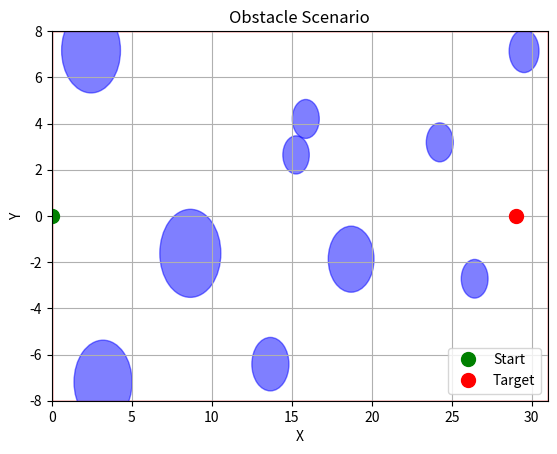

This figure's Python source:
import numpy as np
import matplotlib.pyplot as plt
import matplotlib.patches as patches

def is_too_close(point_a, point_b, min_distance):
    """
    Check if the distance between two points is less than the minimum allowed distance.
    """
    print(f"point_a shape: {point_a.shape}, point_b shape: {point_b.shape}")  # Add this line
    distance = np.linalg.norm(point_a - point_b)
    return distance < min_distance

def is_obstacle_too_close(new_obstacle, existing_obstacles):
    """
    Check if the new obstacle is too close to any existing obstacle.
    """
    for obstacle in existing_obstacles:
        # Calculate the minimum allowed distance between the obstacles (sum of their radii)
        min_allowed_distance = obstacle['radius'] + new_obstacle['radius']
        if is_too_close(new_obstacle['center'], obstacle['center'], min_allowed_distance):
            return True
    return False



def generate_random_obstacles(num_obstacles, area_size, start, target, min_distance_to_start_target):
    obstacles = []
    attempts = 0
    max_attempts = 100  # Increased limit on attempts for better obstacle placement

    while len(obstacles) < num_obstacles and attempts < max_attempts:
        attempts += 1
        # Adjust center generation for the specified box area
        center_x = np.random.rand() * (area_size[0] - 0) + 0  # x=0 to x=31
        center_y = np.random.rand() * (2 * area_size[1]) - area_size[1]  # y=+-8
        center = np.array([center_x, center_y, 0])  # 3D point with z=0
        
        radius = np.random.rand() * (2 - 0.5) + 0.5  # Random radius between 0.5 and 2
        
        new_obstacle = {'center': center, 'radius': radius}

        # Check distances from the obstacle center to the start and target points
        start_too_close = np.linalg.norm(center[:2] - start[:2]) < (min_distance_to_start_target + radius)
        target_too_close = np.linalg.norm(center[:2] - target[:2]) < (min_distance_to_start_target + radius)
        other_obstacles_too_close = any(np.linalg.norm(center[:2] - o['center'][:2]) < (radius + o['radius']) for o in obstacles)

        if not start_too_close and not target_too_close and not other_obstacles_too_close:
            obstacles.append(new_obstacle)

    return obstacles




def visualize_obstacles(obstacles, area_size, start, target):
    fig, ax = plt.subplots()
    # Draw the box
    box = patches.Rectangle((0, -area_size[1]), area_size[0], 2*area_size[1], linewidth=1, edgecolor='r', facecolor='none')
    ax.add_patch(box)
    
    # Plot start and target positions
    ax.plot(start[0], start[1], 'go', markersize=10, label='Start')  # Green dot
    ax.plot(target[0], target[1], 'ro', markersize=10, label='Target')  # Red dot

    # Draw obstacles
    for obstacle in obstacles:
        circle = patches.Circle((obstacle['center'][0], obstacle['center'][1]), obstacle['radius'], edgecolor='b', facecolor='blue', alpha=0.5)
        ax.add_patch(circle)
        #print(f"Obstacle at {obstacle['center'][:2]} with radius {obstacle['radius']}")

    plt.xlim(0, area_size[0])
    plt.ylim(-area_size[1], area_size[1])
    plt.xlabel('X')
    plt.ylabel('Y')
    plt.legend()
    plt.title('Obstacle Scenario')
    plt.grid(True)
    plt.show()

    # After showing the plot, print the obstacles in the structured format
    print("obstacles = [")
    for i, obstacle in enumerate(obstacles):
        center = obstacle['center']
        print(f"    {{'center': ({center[0]:.2f}, {center[1]:.2f}, {center[2]:.2f}), 'radius': {obstacle['radius']:.2f}}},  # o{i}")
    print("]")



area_size = (31, 8)  # Define area size (x=0 to x=31, y=+-8)
start = np.array([0, 0, 0])  # Start position
target = np.array([29, 0, 0])  # Target position
min_distance_to_start_target = 2.0
num_obstacles = 10  # Number of obstacles

# Generate obstacles
obstacles = generate_random_obstacles(num_obstacles, area_size, start, target, min_distance_to_start_target)

# Visualize the generated obstacles and print their details
visualize_obstacles(obstacles, area_size, start, target)



